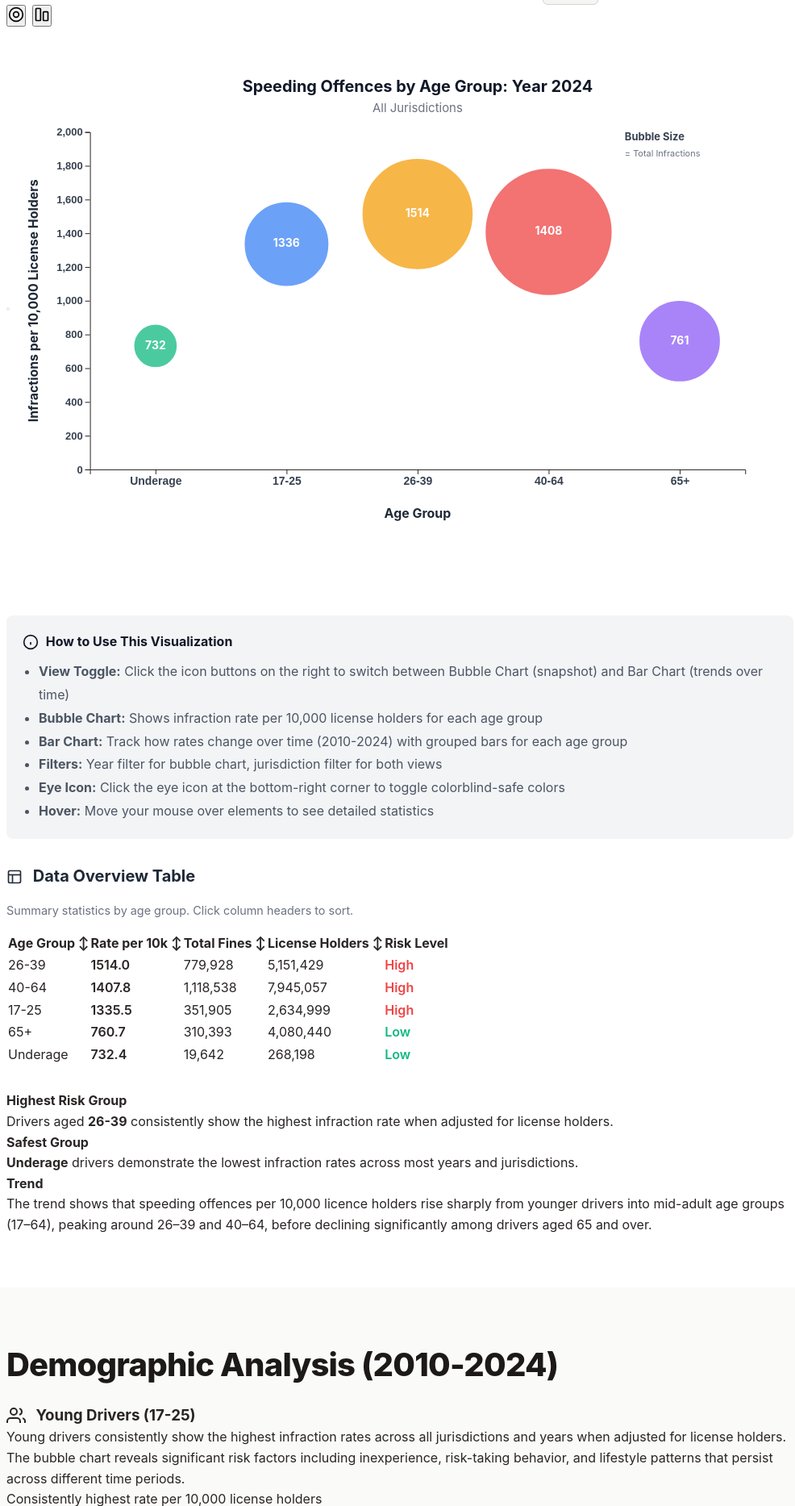
D3 v7 page, settled after 480 driven frames (8 s of simulated time); the page loaded 1 data file(s).


// ── js/rq5.js
// RQ5: Age Groups Analysis - Modern Visualization with Multiple Views
// Data: data/q5.csv - Speeding offences by age group (2010-2024)

let rq5Data = [];
let currentView = 'bubble'; // 'bubble' or 'bar'
let isColorblind = false;

// Color schemes
const normalColors = {
  'Underage': '#10b981',
  '17-25': '#3b82f6',
  '26-39': '#f59e0b',
  '40-64': '#ef4444',
  '65+': '#8b5cf6',
  'All ages': '#6b7280'
};

const colorblindColors = {
  'Underage': '#0173b2',
  '17-25': '#de8f05',
  '26-39': '#029e73',
  '40-64': '#cc78bc',
  '65+': '#ca9161',
  'All ages': '#949494'
};

// Load and process data
async function loadRQ5Data() {
    try {
    const data = await d3.csv('data/q5.csv');
    
    rq5Data = data
      .filter(d => d.AGE_GROUP && d.AGE_GROUP !== 'All ages') // Exclude "All ages"
      .map(d => ({
        year: +d.YEAR,
        jurisdiction: d.JURISDICTION,
        ageGroup: d.AGE_GROUP === '0-16' ? 'Underage' : (d.AGE_GROUP === '65 and over' ? '65+' : d.AGE_GROUP),
        fines: +d['Sum(FINES)'] || 0,
        licenceHolders: +d.Licence_Holders || 0,
        ratePerTenK: +d.Infractions_per_10000 || 0
      }))
      .filter(d => d.licenceHolders > 0); // Only include rows with license holder data
        
        console.log('Loaded RQ5 data:', rq5Data.length, 'rows');
    console.log('Years:', [...new Set(rq5Data.map(d => d.year))].sort());
    console.log('Age groups:', [...new Set(rq5Data.map(d => d.ageGroup))]);
    
    initRQ5();
    renderVisualization();
        
    } catch (error) {
        console.error('Error loading RQ5 data:', error);
    d3.select('#rq5-chart').selectAll('*:not(#colorblind-toggle)').remove();
    d3.select('#rq5-chart')
      .append('p')
      .style('text-align', 'center')
      .style('padding', '50px')
      .style('color', '#ef4444')
      .text(`Error loading data: ${error.message}`);
  }
}

function initRQ5() {
  // View toggle buttons
  document.getElementById('view-bubble').addEventListener('click', () => {
    currentView = 'bubble';
    document.querySelectorAll('.view-icon-btn').forEach(btn => btn.classList.remove('active'));
    document.getElementById('view-bubble').classList.add('active');
    // Enable year dropdown for bubble chart
    document.getElementById('rq5-year').disabled = false;
    document.getElementById('rq5-year').style.opacity = '1';
    document.getElementById('rq5-year').style.cursor = 'pointer';
    renderVisualization();
  });
  
  document.getElementById('view-line').addEventListener('click', () => {
    currentView = 'bar';
    document.querySelectorAll('.view-icon-btn').forEach(btn => btn.classList.remove('active'));
    document.getElementById('view-line').classList.add('active');
    // Disable year dropdown for bar chart (shows all years)
    document.getElementById('rq5-year').disabled = true;
    document.getElementById('rq5-year').style.opacity = '0.5';
    document.getElementById('rq5-year').style.cursor = 'not-allowed';
    renderVisualization();
  });
  
  // Colorblind toggle
  document.getElementById('colorblind-toggle').addEventListener('click', (e) => {
    isColorblind = !isColorblind;
    e.currentTarget.classList.toggle('active', isColorblind);
    renderVisualization();
  });
  
  // Year filter (for bubble chart)
    const yearSelect = document.getElementById('rq5-year');
  const years = [...new Set(rq5Data.map(d => d.year))].sort((a, b) => b - a);
  yearSelect.innerHTML = '<option value="all">All Years (Average)</option>';
    years.forEach(year => {
        yearSelect.innerHTML += `<option value="${year}">${year}</option>`;
    });
  yearSelect.value = '2024'; // Default to most recent year
  
  yearSelect.addEventListener('change', () => {
    if (currentView === 'bubble') {
      renderVisualization();
    }
  });
  
  // Jurisdiction filter
  const jurisSelect = document.getElementById('rq5-jurisdiction');
  const jurisdictions = [...new Set(rq5Data.map(d => d.jurisdiction))].sort();
  jurisSelect.innerHTML = '<option value="all">All Jurisdictions</option>';
  jurisdictions.forEach(j => {
    jurisSelect.innerHTML += `<option value="${j}">${j}</option>`;
  });
  
  jurisSelect.addEventListener('change', () => {
    renderVisualization();
  });
  
  // Age group filter
  const ageFilter = document.getElementById('rq5-age-filter');
  if (ageFilter) {
    ageFilter.addEventListener('change', () => {
      renderVisualization();
    });
  }
  
  // Reset filters button
  const resetBtn = document.getElementById('rq5-reset-filters');
  if (resetBtn) {
    resetBtn.addEventListener('click', () => {
      yearSelect.value = '2024';
      jurisSelect.value = 'all';
      if (ageFilter) ageFilter.value = 'all';
      
      // Reset to bubble view
      currentView = 'bubble';
      document.querySelectorAll('.view-icon-btn').forEach(btn => btn.classList.remove('active'));
      document.getElementById('view-bubble').classList.add('active');
      yearSelect.disabled = false;
      yearSelect.style.opacity = '1';
      yearSelect.style.cursor = 'pointer';
      
      // Reset colorblind mode
      isColorblind = false;
      document.getElementById('colorblind-toggle').classList.remove('active');
      
      renderVisualization();
    });
  }
}

function getColors() {
  return isColorblind ? colorblindColors : normalColors;
}

function filterData() {
  const year = document.getElementById('rq5-year').value;
  const jurisdiction = document.getElementById('rq5-jurisdiction').value;
  const ageFilter = document.getElementById('rq5-age-filter');
  const ageGroup = ageFilter ? ageFilter.value : 'all';
  
  let filtered = rq5Data;
  
  if (year !== 'all') {
    filtered = filtered.filter(d => d.year === +year);
  }
  
  if (jurisdiction !== 'all') {
    filtered = filtered.filter(d => d.jurisdiction === jurisdiction);
  }
  
  // Filter by age group category
  if (ageGroup !== 'all') {
    const ageGroupMap = {
      'young': ['Underage', '17-25'],
      'adult': ['26-39', '40-64'],
      'senior': ['65+']
    };
    const targetGroups = ageGroupMap[ageGroup] || [];
    filtered = filtered.filter(d => targetGroups.includes(d.ageGroup));
  }
  
  return filtered;
}

function aggregateByAgeGroup(data) {
  const ageGroupOrder = ['Underage', '17-25', '26-39', '40-64', '65+'];
  const groups = {};
  
  data.forEach(d => {
    if (!groups[d.ageGroup]) {
      groups[d.ageGroup] = {
        ageGroup: d.ageGroup,
        totalFines: 0,
                totalLicenceHolders: 0,
                count: 0
            };
        }
    groups[d.ageGroup].totalFines += d.fines;
    groups[d.ageGroup].totalLicenceHolders += d.licenceHolders;
    groups[d.ageGroup].count++;
  });
  
  return ageGroupOrder
    .filter(ag => groups[ag])
    .map(ag => ({
      ageGroup: ag,
      totalFines: groups[ag].totalFines,
      totalLicenceHolders: groups[ag].totalLicenceHolders,
      ratePerTenK: (groups[ag].totalFines / groups[ag].totalLicenceHolders) * 10000,
      count: groups[ag].count
    }));
}

function renderVisualization() {
  if (currentView === 'bubble') {
    renderBubbleChart();
  } else {
    renderBarChart();
  }
}

function renderBubbleChart() {
    const data = filterData();
  const aggregated = aggregateByAgeGroup(data);
  
  if (aggregated.length === 0) {
    d3.select('#rq5-chart').selectAll('*:not(#colorblind-toggle)').remove();
    d3.select('#rq5-chart')
      .append('p')
      .style('text-align', 'center')
      .style('padding', '50px')
      .style('color', '#6b7280')
      .text('No data available for selected filters');
        return;
    }
    
  // Clear previous chart (but keep the colorblind button)
  d3.select('#rq5-chart').selectAll('*:not(#colorblind-toggle)').remove();
  
  // Dimensions - responsive
  const container = document.getElementById('rq5-chart');
  const containerWidth = container.clientWidth || 800;
  const isMobile = window.innerWidth <= 768;
  const margin = isMobile 
    ? { top: 60, right: 30, bottom: 80, left: 60 }
    : { top: 80, right: 60, bottom: 100, left: 100 };
  const baseWidth = isMobile ? Math.max(containerWidth, 350) : Math.max(600, containerWidth);
  const width = baseWidth - margin.left - margin.right;
  const height = (isMobile ? 450 : 600) - margin.top - margin.bottom;
  const svgWidth = width + margin.left + margin.right;
  const svgHeight = height + margin.top + margin.bottom;
    
  // Create SVG with viewBox for responsiveness
  const svg = d3.select('#rq5-chart')
    .append('svg')
    .attr('viewBox', `0 0 ${svgWidth} ${svgHeight}`)
    .attr('preserveAspectRatio', 'xMidYMid meet')
    .style('width', '100%')
    .style('height', 'auto')
    .style('min-height', isMobile ? '350px' : '500px')
    .append('g')
    .attr('transform', `translate(${margin.left},${margin.top})`);
    
  const colors = getColors();
  const ageGroupOrder = ['Underage', '17-25', '26-39', '40-64', '65+'];
  
  // Scales
    const xScale = d3.scalePoint()
        .domain(ageGroupOrder)
        .range([0, width])
        .padding(0.5);
    
  const yMax = d3.max(aggregated, d => d.ratePerTenK) * 1.2;
    const yScale = d3.scaleLinear()
    .domain([0, yMax])
    .range([height, 0])
    .nice();
    
    const sizeScale = d3.scaleSqrt()
    .domain([0, d3.max(aggregated, d => d.totalFines)])
    .range([20, 80]);
  
  // Axes
  const xAxis = svg.append('g')
    .attr('transform', `translate(0,${height})`)
    .call(d3.axisBottom(xScale))
    .style('font-size', '14px')
    .style('font-weight', '600');
  
  xAxis.selectAll('text')
    .style('fill', '#374151');
  
  const yAxis = svg.append('g')
    .call(d3.axisLeft(yScale).ticks(8))
    .style('font-size', '13px')
    .style('font-weight', '600');
  
  yAxis.selectAll('text')
    .style('fill', '#374151');
  
  // Axis labels
  svg.append('text')
    .attr('x', width / 2)
    .attr('y', height + 60)
    .attr('text-anchor', 'middle')
    .style('font-size', '16px')
    .style('font-weight', 'bold')
    .style('fill', '#1f2937')
    .text('Age Group');
  
  svg.append('text')
    .attr('transform', 'rotate(-90)')
    .attr('x', -height / 2)
    .attr('y', -65)
    .attr('text-anchor', 'middle')
    .style('font-size', '16px')
    .style('font-weight', 'bold')
    .style('fill', '#1f2937')
    .text('Infractions per 10,000 License Holders');
  
  // Title
  const year = document.getElementById('rq5-year').value;
  const jurisdiction = document.getElementById('rq5-jurisdiction').value;
  const titleText = year === 'all' 
    ? 'Average Across All Years (2010-2024)'
    : `Year ${year}`;
  const subtitleText = jurisdiction === 'all' 
    ? 'All Jurisdictions'
    : jurisdiction;
  
  svg.append('text')
    .attr('x', width / 2)
    .attr('y', -50)
    .attr('text-anchor', 'middle')
    .style('font-size', '20px')
    .style('font-weight', 'bold')
    .style('fill', '#111827')
    .text(`Speeding Offences by Age Group: ${titleText}`);
  
  svg.append('text')
    .attr('x', width / 2)
    .attr('y', -25)
    .attr('text-anchor', 'middle')
    .style('font-size', '15px')
    .style('fill', '#6b7280')
    .text(subtitleText);
  
  // Tooltip - Remove existing and create new
  d3.selectAll('.rq5-tooltip').remove();
  const tooltip = d3.select('body')
    .append('div')
    .attr('class', 'rq5-tooltip')
    .style('position', 'fixed')
    .style('display', 'none')
    .style('background', 'rgba(0, 0, 0, 0.92)')
    .style('color', '#fff')
    .style('padding', '12px 16px')
    .style('border-radius', '8px')
    .style('font-size', '13px')
    .style('pointer-events', 'none')
    .style('z-index', '99999')
    .style('box-shadow', '0 4px 12px rgba(0, 0, 0, 0.4)')
    .style('line-height', '1.7')
    .style('max-width', '280px');
  
  // Bubbles
    const bubbles = svg.selectAll('.bubble')
    .data(aggregated)
        .enter()
        .append('g')
        .attr('class', 'bubble');
    
    bubbles.append('circle')
        .attr('cx', d => xScale(d.ageGroup))
        .attr('cy', d => yScale(d.ratePerTenK))
        .attr('r', 0)
    .attr('fill', d => colors[d.ageGroup])
    .attr('opacity', 0.75)
        .attr('stroke', '#fff')
    .attr('stroke-width', 3)
        .style('cursor', 'pointer')
        .on('mouseover', function(event, d) {
            d3.select(this)
                .transition()
                .duration(200)
                .attr('opacity', 1)
        .attr('stroke-width', 4);
            
      tooltip
                .html(`
          <div style="font-weight: bold; font-size: 14px; margin-bottom: 8px; color: ${colors[d.ageGroup]}">
            ${d.ageGroup}
          </div>
          <div><strong>Rate:</strong> ${d.ratePerTenK.toFixed(1)} per 10k license holders</div>
          <div><strong>Total Infractions:</strong> ${d.totalFines.toLocaleString()}</div>
          <div><strong>License Holders:</strong> ${Math.round(d.totalLicenceHolders).toLocaleString()}</div>
          <div style="margin-top: 6px; font-size: 11px; color: #ccc;">Based on ${d.count} data point(s)</div>
        `)
        .style('left', (event.clientX + 15) + 'px')
        .style('top', (event.clientY - 10) + 'px')
        .style('display', 'block');
      
      // Trigger animation on next frame
      setTimeout(() => tooltip.classed('visible', true), 10);
    })
    .on('mousemove', function(event) {
      tooltip
        .style('left', (event.clientX + 15) + 'px')
        .style('top', (event.clientY - 10) + 'px');
        })
        .on('mouseout', function() {
            d3.select(this)
                .transition()
                .duration(200)
        .attr('opacity', 0.75)
        .attr('stroke-width', 3);
            
      tooltip.classed('visible', false);
      setTimeout(() => tooltip.style('display', 'none'), 100);
        })
        .transition()
    .duration(1000)
    .delay((d, i) => i * 150)
    .ease(d3.easeElasticOut.amplitude(1).period(0.5))
    .attr('r', d => sizeScale(d.totalFines));
  
  // Value labels on bubbles
    bubbles.append('text')
        .attr('x', d => xScale(d.ageGroup))
        .attr('y', d => yScale(d.ratePerTenK))
        .attr('text-anchor', 'middle')
        .attr('dominant-baseline', 'middle')
        .attr('fill', '#fff')
    .attr('font-size', '14px')
        .attr('font-weight', 'bold')
        .attr('opacity', 0)
    .style('pointer-events', 'none')
        .text(d => Math.round(d.ratePerTenK))
        .transition()
        .duration(800)
    .delay((d, i) => i * 150 + 600)
        .attr('opacity', 1);
    
  // Legend
  const legend = svg.append('g')
    .attr('transform', `translate(${width - 150}, 20)`);
  
  legend.append('text')
    .attr('x', 0)
    .attr('y', -10)
    .style('font-size', '13px')
    .style('font-weight', 'bold')
    .style('fill', '#374151')
    .text('Bubble Size');
  
  legend.append('text')
    .attr('x', 0)
    .attr('y', 10)
    .style('font-size', '11px')
    .style('fill', '#6b7280')
    .text('= Total Infractions');
}

function renderBarChart() {
  const jurisdiction = document.getElementById('rq5-jurisdiction').value;
  
  let data = rq5Data;
  if (jurisdiction !== 'all') {
    data = data.filter(d => d.jurisdiction === jurisdiction);
  }
  
  // Group by year and age group
  const years = [...new Set(data.map(d => d.year))].sort();
  const ageGroups = ['Underage', '17-25', '26-39', '40-64', '65+'];
  
  // Prepare data for grouped bar chart
  const barData = years.map(year => {
    const yearData = { year };
    ageGroups.forEach(ag => {
      const filtered = data.filter(d => d.year === year && d.ageGroup === ag);
      if (filtered.length > 0) {
        const totalFines = d3.sum(filtered, d => d.fines);
        const totalLicence = d3.sum(filtered, d => d.licenceHolders);
        yearData[ag] = totalLicence > 0 ? (totalFines / totalLicence) * 10000 : 0;
      } else {
        yearData[ag] = 0;
      }
    });
    return yearData;
  });
  
  if (barData.every(d => ageGroups.every(ag => d[ag] === 0))) {
    d3.select('#rq5-chart').selectAll('*:not(#colorblind-toggle)').remove();
    d3.select('#rq5-chart')
      .append('p')
      .style('text-align', 'center')
      .style('padding', '50px')
      .style('color', '#6b7280')
      .text('No data available for selected filters');
    return;
  }
  
  // Clear previous chart (but keep the colorblind button)
  d3.select('#rq5-chart').selectAll('*:not(#colorblind-toggle)').remove();
  
  // Dimensions - responsive
  const container = document.getElementById('rq5-chart');
  const containerWidth = container.clientWidth || 800;
  const isMobile = window.innerWidth <= 768;
  const margin = isMobile 
    ? { top: 60, right: 20, bottom: 100, left: 50 }
    : { top: 80, right: 180, bottom: 80, left: 100 };
  const baseWidth = isMobile ? Math.max(containerWidth, 350) : Math.max(700, containerWidth);
  const width = baseWidth - margin.left - margin.right;
  const height = (isMobile ? 450 : 600) - margin.top - margin.bottom;
  const svgWidth = width + margin.left + margin.right;
  const svgHeight = height + margin.top + margin.bottom;
  
  // Create SVG with viewBox for responsiveness
  const svg = d3.select('#rq5-chart')
    .append('svg')
    .attr('viewBox', `0 0 ${svgWidth} ${svgHeight}`)
    .attr('preserveAspectRatio', 'xMidYMid meet')
    .style('width', '100%')
    .style('height', 'auto')
    .style('min-height', isMobile ? '400px' : '500px')
    .append('g')
    .attr('transform', `translate(${margin.left},${margin.top})`);
  
  const colors = getColors();
  
  // Scales
  const x0 = d3.scaleBand()
    .domain(years)
    .range([0, width])
    .padding(0.2);
  
  const x1 = d3.scaleBand()
    .domain(ageGroups)
    .range([0, x0.bandwidth()])
    .padding(0.1);
  
  const allValues = barData.flatMap(d => ageGroups.map(ag => d[ag]));
  const yMax = d3.max(allValues) * 1.1;
  const yScale = d3.scaleLinear()
    .domain([0, yMax])
    .range([height, 0])
    .nice();
  
  // Axes
    svg.append('g')
        .attr('transform', `translate(0,${height})`)
    .call(d3.axisBottom(x0).tickFormat(d3.format('d')))
    .style('font-size', '12px')
    .style('font-weight', '600')
        .selectAll('text')
    .style('fill', '#374151')
    .attr('transform', 'rotate(-45)')
    .style('text-anchor', 'end');
  
  svg.append('g')
    .call(d3.axisLeft(yScale).ticks(8))
        .style('font-size', '13px')
        .style('font-weight', '600')
        .selectAll('text')
        .style('fill', '#374151');
    
  // Axis labels
    svg.append('text')
        .attr('x', width / 2)
    .attr('y', height + 70)
        .attr('text-anchor', 'middle')
    .style('font-size', '16px')
        .style('font-weight', 'bold')
        .style('fill', '#1f2937')
    .text('Year');
    
    svg.append('text')
        .attr('transform', 'rotate(-90)')
        .attr('x', -height / 2)
    .attr('y', -65)
        .attr('text-anchor', 'middle')
    .style('font-size', '16px')
        .style('font-weight', 'bold')
        .style('fill', '#1f2937')
        .text('Infractions per 10,000 License Holders');
    
  // Title
  const subtitleText = jurisdiction === 'all' 
    ? 'All Jurisdictions'
    : jurisdiction;
    
    svg.append('text')
        .attr('x', width / 2)
    .attr('y', -50)
        .attr('text-anchor', 'middle')
    .style('font-size', '20px')
        .style('font-weight', 'bold')
        .style('fill', '#111827')
    .text('Speeding Offences by Age Group Over Time (2010-2024)');
  
  svg.append('text')
    .attr('x', width / 2)
    .attr('y', -25)
    .attr('text-anchor', 'middle')
    .style('font-size', '15px')
    .style('fill', '#6b7280')
    .text(subtitleText);
  
  // Tooltip
  d3.selectAll('.rq5-tooltip').remove();
    const tooltip = d3.select('body')
        .append('div')
    .attr('class', 'rq5-tooltip')
    .style('position', 'fixed')
        .style('display', 'none')
    .style('background', 'rgba(0, 0, 0, 0.92)')
        .style('color', '#fff')
    .style('padding', '12px 16px')
        .style('border-radius', '8px')
        .style('font-size', '13px')
        .style('pointer-events', 'none')
    .style('z-index', '99999')
    .style('box-shadow', '0 4px 12px rgba(0, 0, 0, 0.4)')
    .style('line-height', '1.7')
    .style('max-width', '280px');
  
  // Draw grouped bars
  const barGroups = svg.selectAll('.year-group')
    .data(barData)
    .enter()
    .append('g')
    .attr('class', 'year-group')
    .attr('transform', d => `translate(${x0(d.year)},0)`);
  
  ageGroups.forEach((ag, agIndex) => {
    barGroups.selectAll(`.bar-${agIndex}`)
      .data(d => [d])
      .enter()
      .append('rect')
      .attr('class', `bar-${agIndex}`)
      .attr('x', x1(ag))
      .attr('y', height)
      .attr('width', x1.bandwidth())
      .attr('height', 0)
      .attr('fill', colors[ag])
      .attr('rx', 2)
      .style('cursor', 'pointer')
      .on('mouseover', function(event, d) {
        d3.select(this)
          .transition()
          .duration(200)
          .attr('opacity', 0.8);
        
        tooltip
          .html(`
            <div style="font-weight: bold; font-size: 14px; margin-bottom: 6px; color: ${colors[ag]}">
              ${ag}
            </div>
            <div><strong>Year:</strong> ${d.year}</div>
            <div><strong>Rate:</strong> ${d[ag].toFixed(1)} per 10k license holders</div>
          `)
          .style('left', (event.clientX + 15) + 'px')
          .style('top', (event.clientY - 10) + 'px')
          .style('display', 'block');
        
        setTimeout(() => tooltip.classed('visible', true), 10);
      })
      .on('mousemove', function(event) {
        tooltip
          .style('left', (event.clientX + 15) + 'px')
          .style('top', (event.clientY - 10) + 'px');
      })
      .on('mouseout', function() {
        d3.select(this)
          .transition()
          .duration(200)
          .attr('opacity', 1);
        
        tooltip.classed('visible', false);
        setTimeout(() => tooltip.style('display', 'none'), 100);
      })
      .transition()
      .duration(800)
      .delay((d, i) => i * 30 + agIndex * 80)
      .attr('y', d => yScale(d[ag]))
      .attr('height', d => height - yScale(d[ag]));
  });
  
  // Legend
  const legend = svg.append('g')
    .attr('transform', `translate(${width + 10}, 0)`);
  
  legend.append('text')
    .attr('x', 0)
    .attr('y', 0)
    .style('font-size', '14px')
    .style('font-weight', 'bold')
    .style('fill', '#374151')
    .text('Age Groups');
  
  ageGroups.forEach((ag, i) => {
    const legendRow = legend.append('g')
      .attr('transform', `translate(0, ${i * 30 + 25})`);
    
    legendRow.append('rect')
      .attr('x', 0)
      .attr('y', -8)
      .attr('width', 30)
      .attr('height', 16)
      .attr('fill', colors[ag])
      .attr('rx', 2);
    
    legendRow.append('text')
      .attr('x', 40)
      .attr('y', 0)
      .attr('dominant-baseline', 'middle')
      .style('font-size', '13px')
      .style('fill', '#374151')
      .text(ag);
  });
}

// ===== DATA TABLE FUNCTIONALITY =====
function populateDataTable() {
  const tableBody = d3.select('#rq5-summary-table tbody');
  if (tableBody.empty()) return;
  
  const data = filterData();
  const aggregated = aggregateByAgeGroup(data);
  
  if (aggregated.length === 0) {
    tableBody.html('<tr><td colspan="5" style="text-align: center; color: #6b7280; padding: 20px;">No data available for selected filters</td></tr>');
    return;
  }
  
  const colors = getColors();
  
  // Calculate risk levels
  const maxRate = d3.max(aggregated, d => d.ratePerTenK);
  const minRate = d3.min(aggregated, d => d.ratePerTenK);
  const rateRange = maxRate - minRate;
  
  function getRiskLevel(rate) {
    const normalized = (rate - minRate) / rateRange;
    if (normalized > 0.75) return { label: 'High', class: 'trend-up', color: '#ef4444' };
    if (normalized > 0.4) return { label: 'Medium', class: '', color: '#f59e0b' };
    return { label: 'Low', class: 'trend-down', color: '#10b981' };
  }
  
  // Sort by rate (descending) initially
  aggregated.sort((a, b) => b.ratePerTenK - a.ratePerTenK);
  
  // Clear and populate table
  tableBody.html('');
  
  aggregated.forEach(stat => {
    const risk = getRiskLevel(stat.ratePerTenK);
    
    const row = tableBody.append('tr');
    
    row.append('td')
      .html(`<div class="jurisdiction-cell">
        <span class="color-indicator" style="background: ${colors[stat.ageGroup]}"></span>
        <span>${stat.ageGroup}</span>
      </div>`);
    
    row.append('td')
      .style('font-weight', '600')
      .text(stat.ratePerTenK.toFixed(1));
    
    row.append('td').text(stat.totalFines.toLocaleString());
    row.append('td').text(Math.round(stat.totalLicenceHolders).toLocaleString());
    
    row.append('td')
      .html(`<span style="color: ${risk.color}; font-weight: 600;">${risk.label}</span>`);
  });
  
  // Add sorting functionality
  d3.selectAll('#rq5-summary-table th[data-sort]').on('click', function() {
    const sortKey = d3.select(this).attr('data-sort');
    const currentDir = d3.select(this).classed('sorted-asc') ? 'asc' : 
                      (d3.select(this).classed('sorted-desc') ? 'desc' : 'none');
    
    // Reset all headers
    d3.selectAll('#rq5-summary-table th').classed('sorted-asc', false).classed('sorted-desc', false);
    
    // Determine new direction
    const newDir = currentDir === 'asc' ? 'desc' : 'asc';
    d3.select(this).classed(`sorted-${newDir}`, true);
    
    // Sort data
    aggregated.sort((a, b) => {
      let aVal = a[sortKey];
      let bVal = b[sortKey];
      if (typeof aVal === 'string') {
        return newDir === 'asc' ? aVal.localeCompare(bVal) : bVal.localeCompare(aVal);
      }
      return newDir === 'asc' ? aVal - bVal : bVal - aVal;
    });
    
    // Re-render table
    tableBody.html('');
    aggregated.forEach(stat => {
      const risk = getRiskLevel(stat.ratePerTenK);
      
      const row = tableBody.append('tr');
      
      row.append('td')
        .html(`<div class="jurisdiction-cell">
          <span class="color-indicator" style="background: ${colors[stat.ageGroup]}"></span>
          <span>${stat.ageGroup}</span>
        </div>`);
      
      row.append('td')
        .style('font-weight', '600')
        .text(stat.ratePerTenK.toFixed(1));
      
      row.append('td').text(stat.totalFines.toLocaleString());
      row.append('td').text(Math.round(stat.totalLicenceHolders).toLocaleString());
      
      row.append('td')
        .html(`<span style="color: ${risk.color}; font-weight: 600;">${risk.label}</span>`);
    });
  });
}

// Update table when filters change
const originalRenderViz = renderVisualization;
renderVisualization = function() {
  originalRenderViz();
  populateDataTable();
};

// Initialize on page load
if (document.readyState === 'loading') {
    document.addEventListener('DOMContentLoaded', loadRQ5Data);
} else {
    loadRQ5Data();
}

// Responsive resize handler
let rq5ResizeTimeout;
let rq5LastWidth = window.innerWidth;

window.addEventListener('resize', function() {
  clearTimeout(rq5ResizeTimeout);
  rq5ResizeTimeout = setTimeout(function() {
    const currentWidth = window.innerWidth;
    // Only redraw if crossing the mobile threshold or significant width change
    const crossedThreshold = (rq5LastWidth <= 768 && currentWidth > 768) || 
                             (rq5LastWidth > 768 && currentWidth <= 768);
    const significantChange = Math.abs(currentWidth - rq5LastWidth) > 100;
    
    if ((crossedThreshold || significantChange) && rq5Data.length > 0) {
      renderVisualization();
    }
    rq5LastWidth = currentWidth;
  }, 250);
});

// ── main.js
// Main JavaScript for navigation and interactive features across all pages

// ===== NAVIGATION =====

// Update active navigation link based on current page
document.addEventListener('DOMContentLoaded', () => {
    const currentPage = window.location.pathname.split('/').pop() || 'index.html';
    
    document.querySelectorAll('.nav-link').forEach(link => {
        const href = link.getAttribute('href');
        if (href === currentPage || (currentPage === '' && href === 'index.html')) {
            link.classList.add('active');
        } else {
            link.classList.remove('active');
        }
    });
});

// Add shadow to navbar on scroll
window.addEventListener('scroll', () => {
    const navbar = document.querySelector('.navbar');
    if (window.scrollY > 50) {
        navbar.classList.add('scrolled');
    } else {
        navbar.classList.remove('scrolled');
    }
});

// ===== INTERSECTION OBSERVER FOR ANIMATIONS =====

const observerOptions = {
    threshold: 0.1,
    rootMargin: '0px 0px -100px 0px'
};

const observer = new IntersectionObserver((entries) => {
    entries.forEach(entry => {
        if (entry.isIntersecting) {
            entry.target.style.opacity = '1';
            entry.target.style.transform = 'translateY(0)';
        }
    });
}, observerOptions);

// Observe all sections
document.querySelectorAll('.section').forEach(section => {
    section.style.opacity = '0';
    section.style.transform = 'translateY(30px)';
    section.style.transition = 'opacity 0.6s ease-out, transform 0.6s ease-out';
    observer.observe(section);
});

// ===== STATS COUNTER ANIMATION (Home Page) =====

function animateCounter(element, target, duration = 2000) {
    const start = 0;
    const increment = target / (duration / 16); // 60fps
    let current = start;
    
    const timer = setInterval(() => {
        current += increment;
        if (current >= target) {
            element.textContent = target;
            clearInterval(timer);
        } else {
            element.textContent = Math.floor(current);
        }
    }, 16);
}

// Animate counters when hero section is visible
const hero = document.querySelector('.hero');
if (hero) {
    const heroObserver = new IntersectionObserver((entries) => {
        entries.forEach(entry => {
            if (entry.isIntersecting) {
                const statNumbers = entry.target.querySelectorAll('.stat-number');
                statNumbers.forEach(stat => {
                    const target = parseInt(stat.textContent.replace('+', ''));
                    if (!isNaN(target)) {
                        stat.textContent = '0';
                        animateCounter(stat, target);
                    }
                });
                heroObserver.unobserve(entry.target);
            }
        });
    }, { threshold: 0.5 });
    
    heroObserver.observe(hero);
}

// ===== MOBILE NAVIGATION =====

function setupMobileNav() {
    const navContainer = document.querySelector('.nav-container');
    const navMenu = document.querySelector('.nav-menu');
    
    // Create hamburger button if it doesn't exist
    if (!document.querySelector('.nav-toggle')) {
        const navToggle = document.createElement('button');
        navToggle.className = 'nav-toggle';
        navToggle.setAttribute('aria-label', 'Toggle navigation menu');
        navToggle.setAttribute('aria-expanded', 'false');
        navToggle.innerHTML = '<span></span>';
        navContainer.appendChild(navToggle);
        
        // Create overlay if it doesn't exist
        if (!document.querySelector('.nav-overlay')) {
            const overlay = document.createElement('div');
            overlay.className = 'nav-overlay';
            document.body.appendChild(overlay);
        }
        
        const overlay = document.querySelector('.nav-overlay');
        
        // Toggle menu function
        function toggleMenu() {
            const isOpen = navMenu.classList.contains('active');
            
            navMenu.classList.toggle('active');
            navToggle.classList.toggle('active');
            overlay.classList.toggle('active');
            document.body.classList.toggle('menu-open');
            
            navToggle.setAttribute('aria-expanded', !isOpen);
        }
        
        // Close menu function
        function closeMenu() {
            navMenu.classList.remove('active');
            navToggle.classList.remove('active');
            overlay.classList.remove('active');
            document.body.classList.remove('menu-open');
            navToggle.setAttribute('aria-expanded', 'false');
        }
        
        // Event listeners
        navToggle.addEventListener('click', (e) => {
            e.stopPropagation();
            toggleMenu();
        });
        
        overlay.addEventListener('click', closeMenu);
        
        // Close menu when clicking a link
        document.querySelectorAll('.nav-link').forEach(link => {
            link.addEventListener('click', closeMenu);
        });
        
        // Close menu on escape key
        document.addEventListener('keydown', (e) => {
            if (e.key === 'Escape' && navMenu.classList.contains('active')) {
                closeMenu();
            }
        });
        
        // Close menu on resize if going to desktop
        window.addEventListener('resize', () => {
            if (window.innerWidth > 768) {
                closeMenu();
            }
        });
    }
}

// Initialize mobile nav
document.addEventListener('DOMContentLoaded', setupMobileNav);

// ===== PRINT FRIENDLY =====

window.addEventListener('beforeprint', () => {
    // Expand all charts before printing
    document.querySelectorAll('.chart-container, .map-container').forEach(container => {
        container.style.pageBreakInside = 'avoid';
    });
});

// ===== LOADING STATE =====

window.addEventListener('load', () => {
    document.body.classList.add('loaded');
    
    // Add a subtle fade-in animation
    if (!document.querySelector('#loading-styles')) {
        const style = document.createElement('style');
        style.id = 'loading-styles';
        style.textContent = `
            body {
                opacity: 0;
                transition: opacity 0.3s ease-in;
            }
            
            body.loaded {
                opacity: 1;
            }
        `;
        document.head.appendChild(style);
    }
});

// ===== ACCESSIBILITY =====

// Add skip to content link
const skipLink = document.createElement('a');
skipLink.href = '#main-content';
skipLink.className = 'skip-link';
skipLink.textContent = 'Skip to main content';
skipLink.style.cssText = `
    position: absolute;
    top: -100px;
    left: 0;
    background: var(--beige-700);
    color: white;
    padding: 0.75rem 1rem;
    text-decoration: none;
    z-index: 10000;
    font-weight: 600;
    border-radius: 0 0 0.375rem 0;
    transition: top 0.2s ease;
`;
skipLink.addEventListener('focus', () => {
    skipLink.style.top = '0';
});
skipLink.addEventListener('blur', () => {
    skipLink.style.top = '-100px';
});
document.body.insertBefore(skipLink, document.body.firstChild);

// Add main-content id to first section
const firstSection = document.querySelector('.section, .hero');
if (firstSection && !firstSection.id) {
    firstSection.id = 'main-content';
}

// ===== SMOOTH SCROLL FOR ANCHOR LINKS =====

document.querySelectorAll('a[href^="#"]').forEach(anchor => {
    anchor.addEventListener('click', function (e) {
        const targetId = this.getAttribute('href');
        if (targetId === '#' || targetId === '#main-content') return;
        
        const targetElement = document.querySelector(targetId);
        if (targetElement) {
            e.preventDefault();
            const navHeight = document.querySelector('.navbar')?.offsetHeight || 0;
            const targetPosition = targetElement.offsetTop - navHeight;
            
            window.scrollTo({
                top: targetPosition,
                behavior: 'smooth'
            });
        }
    });
});

// ===== CONSOLE MESSAGE =====

console.log('%c🎓 COS30045 Traffic Infraction Analysis', 'color: #2563eb; font-size: 20px; font-weight: bold;');
console.log('%cWebsite built with Chart.js, D3.js, and Leaflet', 'color: #6b7280; font-size: 12px;');
console.log('%c📊 Data Visualizations Ready', 'color: #10b981; font-size: 14px; font-weight: bold;');

// ===== UTILITY: Export Data =====

window.exportData = function(rq) {
    if (typeof DATA === 'undefined') {
        console.error('DATA is not available on this page');
        return;
    }
    
    const dataToExport = DATA[rq];
    if (!dataToExport) {
        console.error(`No data found for ${rq}`);
        return;
    }
    
    const dataStr = JSON.stringify(dataToExport, null, 2);
    const dataBlob = new Blob([dataStr], { type: 'application/json' });
    const url = URL.createObjectURL(dataBlob);
    const link = document.createElement('a');
    link.href = url;
    link.download = `${rq}_data.json`;
    link.click();
    URL.revokeObjectURL(url);
    
    console.log(`✓ Exported ${rq} data`);
};

// Log available export function
if (typeof DATA !== 'undefined') {
    console.log('%cTip: Use exportData("rq1") to download research data', 'color: #f59e0b; font-size: 11px;');
}

// ===== KEYBOARD NAVIGATION =====

document.addEventListener('keydown', (e) => {
    // Navigate with arrow keys (only on home page with multiple sections)
    if (document.querySelectorAll('.section').length > 2 && (e.key === 'ArrowDown' || e.key === 'ArrowUp')) {
        const sections = Array.from(document.querySelectorAll('.section, .hero'));
        const currentScroll = window.scrollY;
        const navHeight = document.querySelector('.navbar')?.offsetHeight || 0;
        
        let currentIndex = sections.findIndex(section => {
            const top = section.offsetTop - navHeight;
            const bottom = top + section.offsetHeight;
            return currentScroll >= top && currentScroll < bottom;
        });
        
        if (e.key === 'ArrowDown' && currentIndex < sections.length - 1) {
            e.preventDefault();
            const nextSection = sections[currentIndex + 1];
            const targetPosition = nextSection.offsetTop - navHeight;
            window.scrollTo({ top: targetPosition, behavior: 'smooth' });
        } else if (e.key === 'ArrowUp' && currentIndex > 0) {
            e.preventDefault();
            const prevSection = sections[currentIndex - 1];
            const targetPosition = prevSection.offsetTop - navHeight;
            window.scrollTo({ top: targetPosition, behavior: 'smooth' });
        }
    }
});

// ===== RESEARCH CARD ANIMATIONS (Home Page) =====

const researchCards = document.querySelectorAll('.research-card');
if (researchCards.length > 0) {
    researchCards.forEach((card, index) => {
        card.style.opacity = '0';
        card.style.transform = 'translateY(30px)';
        card.style.transition = `opacity 0.6s ease-out ${index * 0.1}s, transform 0.6s ease-out ${index * 0.1}s`;
        
        const cardObserver = new IntersectionObserver((entries) => {
            entries.forEach(entry => {
                if (entry.isIntersecting) {
                    entry.target.style.opacity = '1';
                    entry.target.style.transform = 'translateY(0)';
                    cardObserver.unobserve(entry.target);
                }
            });
        }, { threshold: 0.1 });
        
        cardObserver.observe(card);
    });
}


### data: data/q5.csv, 6888 bytes — head not shown